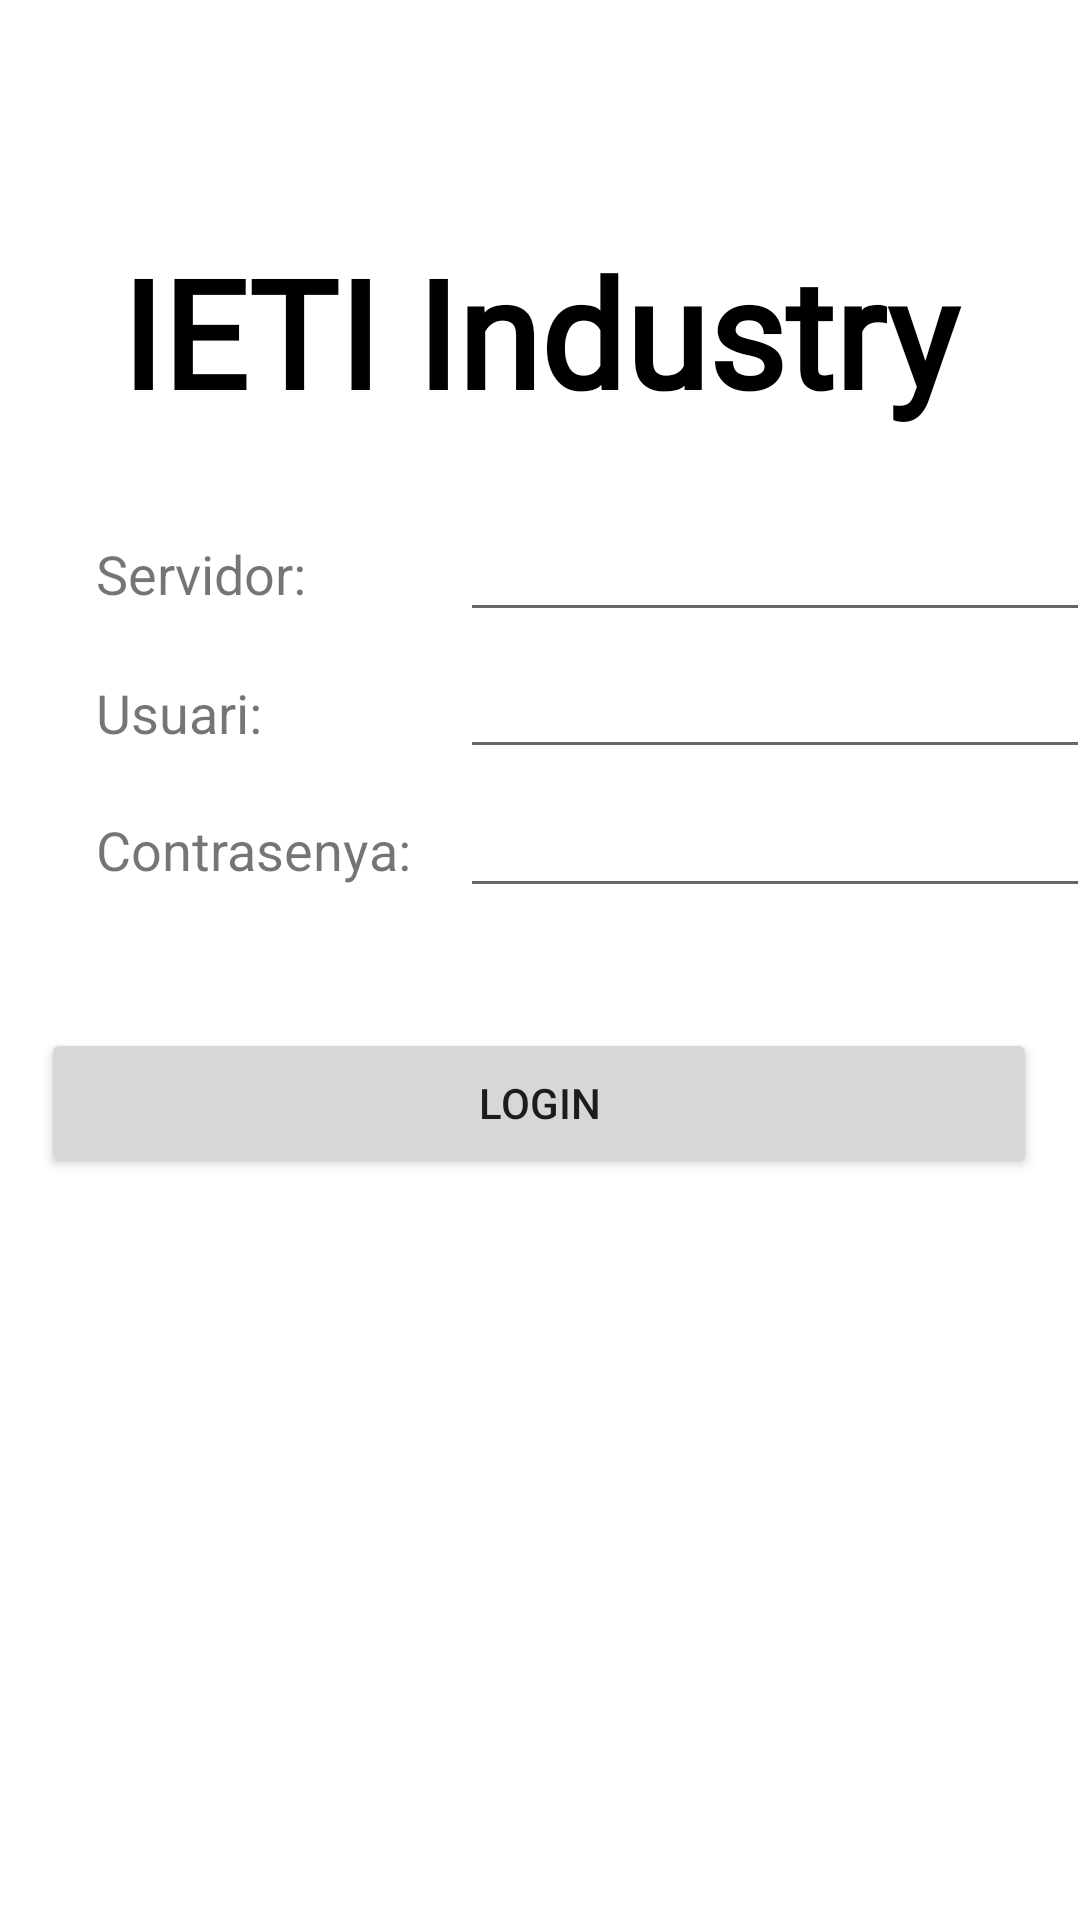

Produce the Android XML layout that renders to this screen, including the resource entries it uses.
<!-- AndroidManifest.xml: application theme Theme.IETI_Industry_Android -->
<!-- res/layout/activity_main.xml -->
<?xml version="1.0" encoding="utf-8"?>
<androidx.constraintlayout.widget.ConstraintLayout xmlns:android="http://schemas.android.com/apk/res/android"
    xmlns:app="http://schemas.android.com/apk/res-auto"
    xmlns:tools="http://schemas.android.com/tools"
    android:layout_width="match_parent"
    android:layout_height="match_parent"
    tools:context=".MainActivity">

    <TextView
        android:id="@+id/textView"
        android:layout_width="wrap_content"
        android:layout_height="wrap_content"
        android:layout_marginStart="32dp"
        android:text="Servidor:"
        android:textSize="18sp"
        app:layout_constraintBottom_toBottomOf="parent"
        app:layout_constraintEnd_toEndOf="parent"
        app:layout_constraintHorizontal_bias="0.0"
        app:layout_constraintStart_toStartOf="parent"
        app:layout_constraintTop_toTopOf="parent"
        app:layout_constraintVertical_bias="0.291" />

    <EditText
        android:id="@+id/Server"
        android:layout_width="wrap_content"
        android:layout_height="wrap_content"
        android:layout_marginStart="51dp"
        android:ems="10"
        android:inputType="textPersonName"
        app:layout_constraintBottom_toBottomOf="@+id/textView"
        app:layout_constraintEnd_toEndOf="parent"
        app:layout_constraintHorizontal_bias="0.0"
        app:layout_constraintStart_toEndOf="@+id/textView"
        app:layout_constraintTop_toTopOf="@+id/textView"
        app:layout_constraintVertical_bias="0.571" />

    <EditText
        android:id="@+id/Password"
        android:layout_width="wrap_content"
        android:layout_height="wrap_content"
        android:ems="10"
        android:inputType="textPassword"
        app:layout_constraintBottom_toBottomOf="@+id/textView3"
        app:layout_constraintEnd_toEndOf="@+id/User"
        app:layout_constraintHorizontal_bias="0.0"
        app:layout_constraintStart_toStartOf="@+id/User"
        app:layout_constraintTop_toTopOf="@+id/textView3"
        app:layout_constraintVertical_bias="0.571" />

    <EditText
        android:id="@+id/User"
        android:layout_width="wrap_content"
        android:layout_height="wrap_content"
        android:layout_marginStart="65dp"
        android:ems="10"
        android:inputType="textPersonName"
        app:layout_constraintBottom_toBottomOf="@+id/textView2"
        app:layout_constraintEnd_toEndOf="@+id/Server"
        app:layout_constraintHorizontal_bias="1.0"
        app:layout_constraintStart_toStartOf="@+id/Server"
        app:layout_constraintTop_toTopOf="@+id/textView2"
        app:layout_constraintVertical_bias="0.619" />

    <TextView
        android:id="@+id/textView3"
        android:layout_width="wrap_content"
        android:layout_height="wrap_content"
        android:layout_marginStart="32dp"
        android:text="Contrasenya:"
        android:textSize="18sp"
        app:layout_constraintBottom_toBottomOf="parent"
        app:layout_constraintEnd_toEndOf="parent"
        app:layout_constraintHorizontal_bias="0.0"
        app:layout_constraintStart_toStartOf="parent"
        app:layout_constraintTop_toTopOf="parent"
        app:layout_constraintVertical_bias="0.44" />

    <TextView
        android:id="@+id/textView2"
        android:layout_width="wrap_content"
        android:layout_height="wrap_content"
        android:layout_marginStart="32dp"
        android:text="Usuari:"
        android:textSize="18sp"
        app:layout_constraintBottom_toBottomOf="parent"
        app:layout_constraintEnd_toEndOf="parent"
        app:layout_constraintHorizontal_bias="0.0"
        app:layout_constraintStart_toStartOf="parent"
        app:layout_constraintTop_toTopOf="parent"
        app:layout_constraintVertical_bias="0.366" />

    <Button
        android:id="@+id/loginButton"
        android:layout_width="332dp"
        android:layout_height="50dp"
        android:layout_marginTop="40dp"
        android:text="Login"
        app:layout_constraintEnd_toEndOf="parent"
        app:layout_constraintHorizontal_bias="0.493"
        app:layout_constraintStart_toStartOf="parent"
        app:layout_constraintTop_toBottomOf="@+id/Password" />

    <TextView
        android:id="@+id/title"
        android:layout_width="304dp"
        android:layout_height="130dp"
        android:fontFamily="@font/share_tech"
        android:text="IETI Industry"
        android:textAlignment="center"
        android:textColor="#000000"
        android:textSize="50dp"
        android:textStyle="bold"
        app:layout_constraintBottom_toBottomOf="parent"
        app:layout_constraintEnd_toEndOf="parent"
        app:layout_constraintHorizontal_bias="0.495"
        app:layout_constraintStart_toStartOf="parent"
        app:layout_constraintTop_toTopOf="parent"
        app:layout_constraintVertical_bias="0.151" />

</androidx.constraintlayout.widget.ConstraintLayout>
<!-- resources referenced by this layout -->
<resources>
  <style name="Theme.IETI_Industry_Android" parent="Theme.MaterialComponents.DayNight.DarkActionBar">
          
          <item name="colorPrimary">@color/purple_500</item>
          <item name="colorPrimaryVariant">@color/purple_700</item>
          <item name="colorOnPrimary">@color/white</item>
          
          <item name="colorSecondary">@color/teal_200</item>
          <item name="colorSecondaryVariant">@color/teal_700</item>
          <item name="colorOnSecondary">@color/black</item>
          
          <item name="android:statusBarColor" tools:targetApi="l">?attr/colorPrimaryVariant</item>
          
      </style>
  <!-- not gathered from this repository: default colours our renderer supplied (Android Studio template values) -->
  <color name="purple_500">#FF6200EE</color>
  <color name="purple_700">#FF3700B3</color>
  <color name="teal_200">#FF03DAC5</color>
  <color name="teal_700">#FF018786</color>
  <color name="black">#FF000000</color>
  <color name="white">#FFFFFFFF</color>
</resources>
